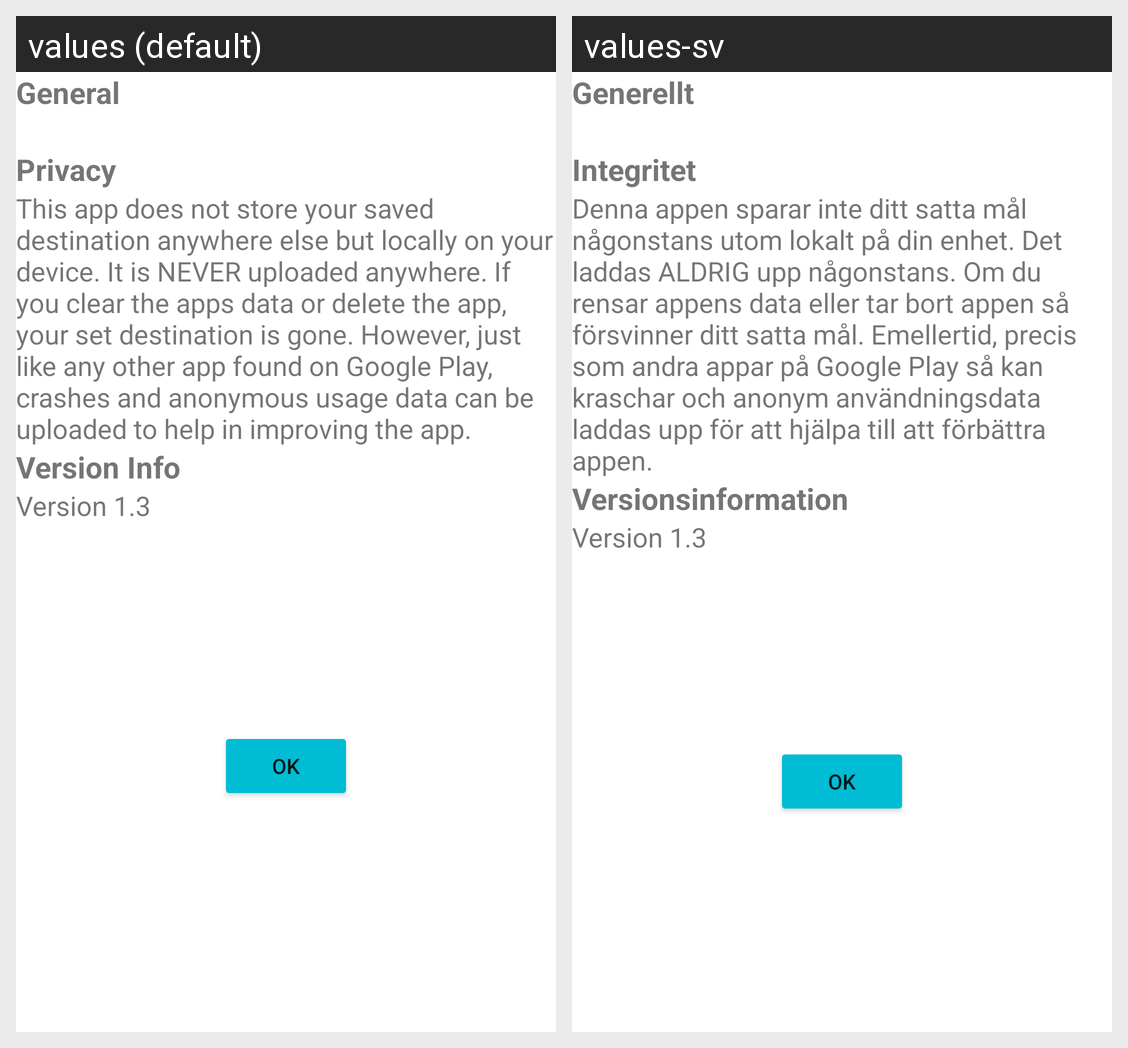

Here is an Android app screen in its default locale and in the app's own translations. Write out the translated-string differences for the strings that appear on this screen.
Android screen res/layout/about_dialog.xml rendered under 2 locales, left to right: values (default), values-sv. Device: Nexus 5 (rendered at 1080×1920; each locale shown at half size, 540×960, under a caption strip naming it); theme Theme.FindWayHome.
Strings drawn on this screen, with the default value and each locale's value (text and hints the layout hard-codes, and strings that could not be matched under every locale, appear in the picture but are not listed):

about_general_header_text
  values: General
  values-sv: Generellt

about_privacy_header_text
  values: Privacy
  values-sv: Integritet

about_privacy_body_text
  values: This app does not store your saved destination anywhere else but locally on your device. It is NEVER uploaded anywhere. If you clear the apps data or delete the app, your set destination is gone. However, just like any other app found on Google Play, crashes and anonymous usage data can be uploaded to help in improving the app.
  values-sv: Denna appen sparar inte ditt satta mål någonstans utom lokalt på din enhet. Det laddas ALDRIG upp någonstans. Om du rensar appens data eller tar bort appen så försvinner ditt satta mål. Emellertid, precis som andra appar på Google Play så kan kraschar och anonym användningsdata laddas upp för att hjälpa till att förbättra appen.

about_version_info_header_text
  values: Version Info
  values-sv: Versionsinformation

about_version_info_body_text
  values: Version 1.3
  values-sv: Version 1.3

okay_text
  values: OK
  values-sv: OK
